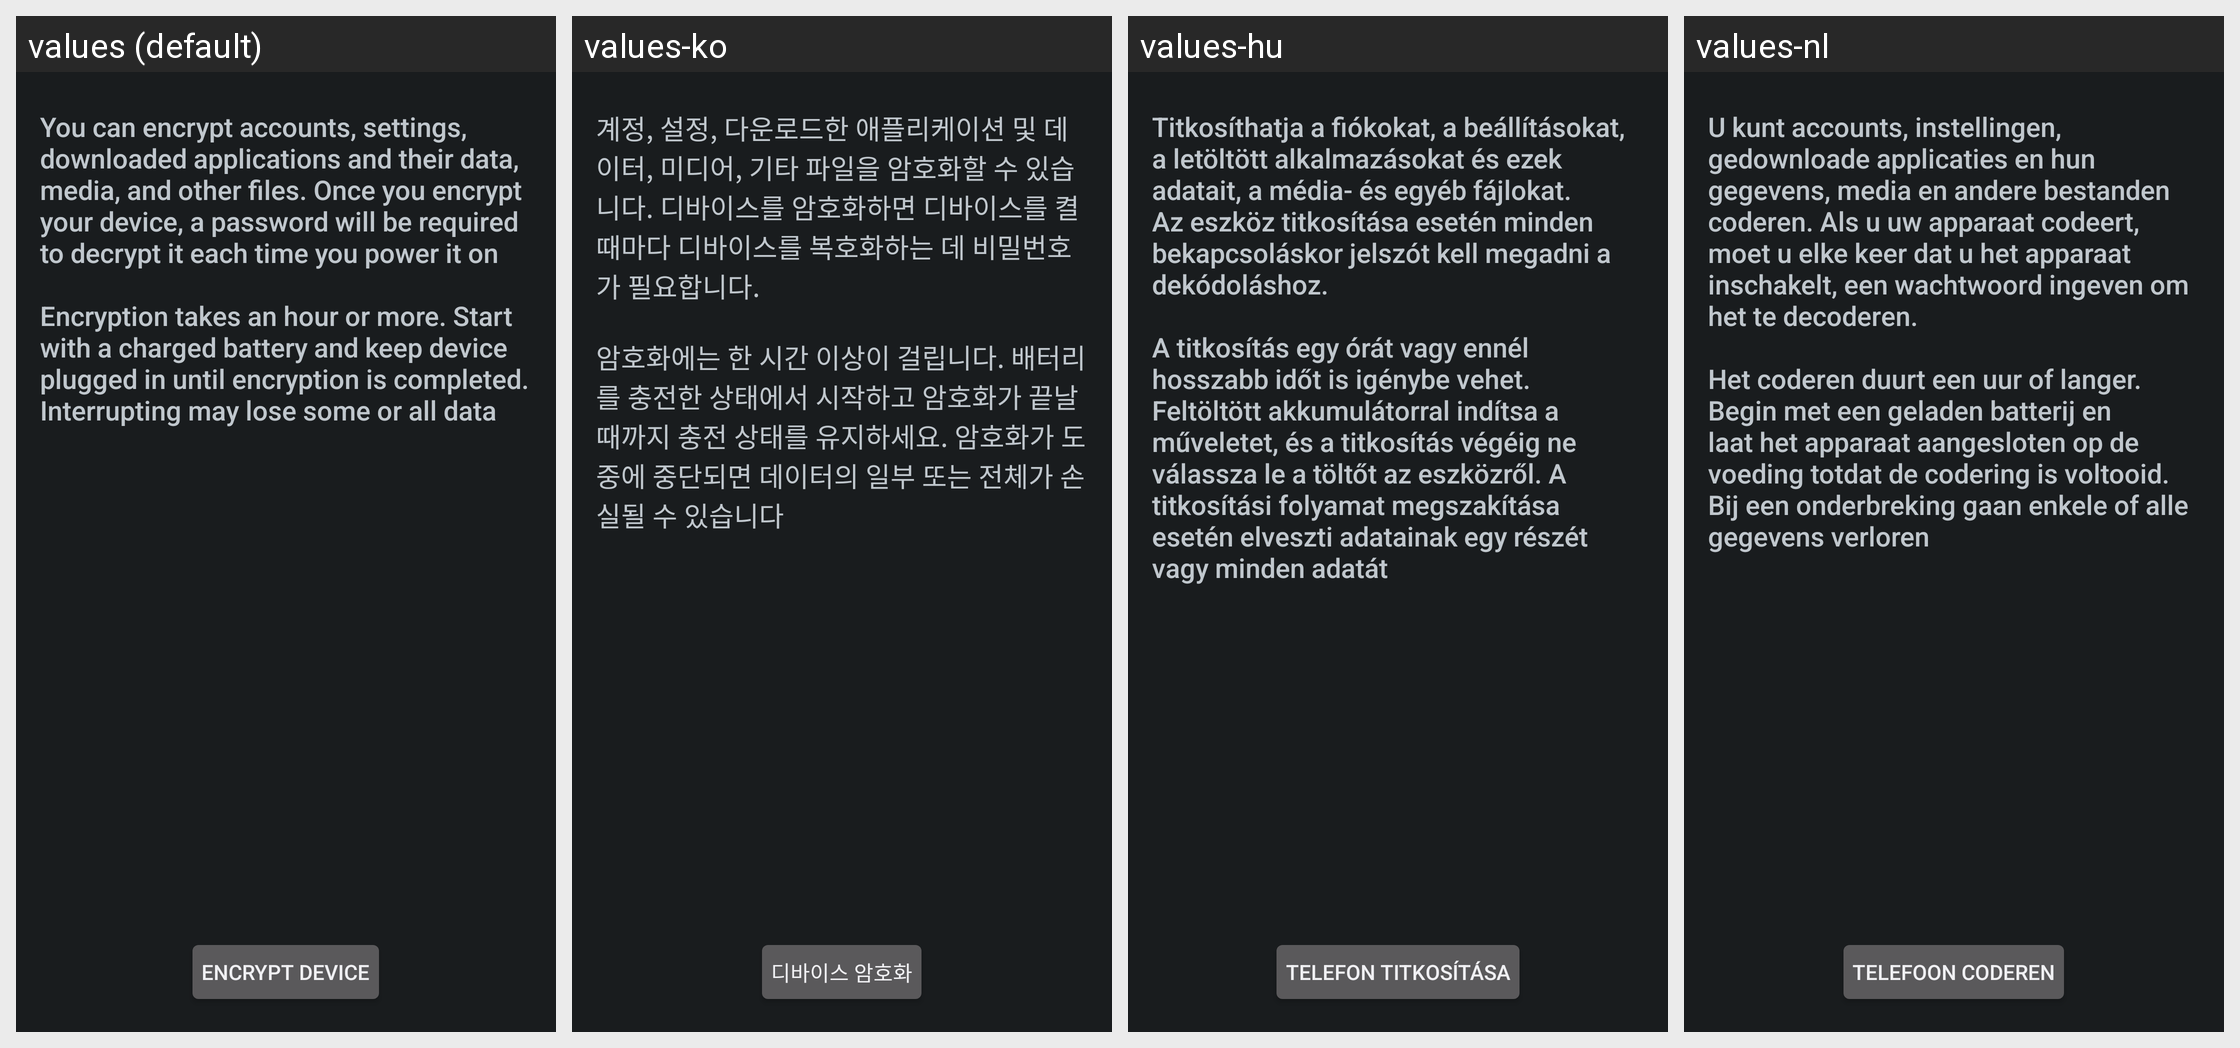

For this localized Android screen grid, give each drawn string resource with its value in every locale shown.
Android screen res/layout/crypt_keeper_settings.xml rendered under 4 locales, left to right: values (default), values-ko, values-hu, values-nl. Device: Nexus 5 (rendered at 1080×1920; each locale shown at half size, 540×960, under a caption strip naming it); theme android:Theme.DeviceDefault.
Other locales in the repository, not shown: values-bg, values-ca, values-cs, values-da, values-de, values-en-rUS, values-es, values-es-rES, values-es-rUS, values-et, values-eu, values-fi, values-fr, values-ga, values-gl, values-hr, values-is, values-it, values-kk, values-lt, values-lv, values-mk, values-nb, values-pl, values-pt, values-pt-rBR, values-pt-rPT, values-ro, values-ru, values-sk, values-sl, values-sr, values-sv, values-tr, values-uk, values-uz.
Strings drawn on this screen, with the default value and each locale's value (text and hints the layout hard-codes, and strings that could not be matched under every locale, appear in the picture but are not listed):

crypt_keeper_desc
  values: You can encrypt accounts, settings, downloaded applications and their data, media, and other files. Once you encrypt your device, a password will be required to decrypt it each time you power it on
      
      Encryption takes an hour or more. Start with a charged battery and keep device plugged in until encryption is completed. Interrupting may lose some or all data
  values-ko: 계정, 설정, 다운로드한 애플리케이션 및 데이터, 미디어, 기타 파일을 암호화할 수 있습니다. 디바이스를 암호화하면 디바이스를 켤 때마다 디바이스를 복호화하는 데 비밀번호가 필요합니다.
      
      암호화에는 한 시간 이상이 걸립니다. 배터리를 충전한 상태에서 시작하고 암호화가 끝날 때까지 충전 상태를 유지하세요. 암호화가 도중에 중단되면 데이터의 일부 또는 전체가 손실될 수 있습니다
  values-hu: Titkosíthatja a fiókokat, a beállításokat, a letöltött alkalmazásokat és ezek adatait, a média- és egyéb fájlokat. Az eszköz titkosítása esetén minden bekapcsoláskor jelszót kell megadni a dekódoláshoz.
      
      A titkosítás egy órát vagy ennél hosszabb időt is igénybe vehet. Feltöltött akkumulátorral indítsa a műveletet, és a titkosítás végéig ne válassza le a töltőt az eszközről. A titkosítási folyamat …[clipped]
  values-nl: U kunt accounts, instellingen, gedownloade applicaties en hun gegevens, media en andere bestanden coderen. Als u uw apparaat codeert, moet u elke keer dat u het apparaat inschakelt, een wachtwoord ingeven om het te decoderen.
      
      Het coderen duurt een uur of langer. Begin met een geladen batterij en laat het apparaat aangesloten op de voeding totdat de codering is voltooid. Bij een onderbreking gaan …[clipped]

crypt_keeper_button_text
  values: Encrypt device
  values-ko: 디바이스 암호화
  values-hu: Telefon titkosítása
  values-nl: Telefoon coderen
